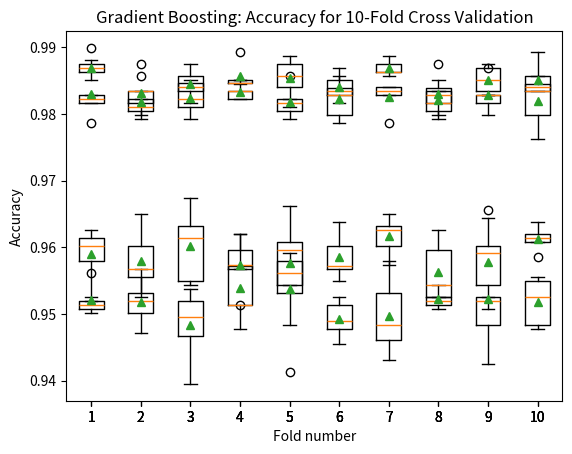

Write Python code to recreate this figure.
import matplotlib.pyplot as plt


Naive_Bayes = [[0.98754448, 0.98695136, 0.985172,   0.98635824, 0.9881376],
               [0.97983393, 0.98161329, 0.98339265, 0.98338279, 0.98753709],
               [0.98754448, 0.98339265, 0.98576512, 0.98161329, 0.98398577],
               [0.98457888, 0.98457888, 0.98932384, 0.98456973, 0.9851632],
               [0.98576512, 0.98398577, 0.98754448, 0.98873072, 0.98102017],
               [0.98695136, 0.98161329, 0.985172,   0.98278932, 0.98338279],
               [0.98576512, 0.98635824, 0.98873072, 0.98635824, 0.98754448],
               [0.97983393, 0.98754448, 0.98279953, 0.98338279, 0.98160237],
               [0.98279953, 0.98754448, 0.98695136, 0.985172,   0.98339265],
               [0.98398577, 0.98932384, 0.98576512, 0.98338279, 0.98338279]]
plt.boxplot(Naive_Bayes, showmeans=True)
plt.xlabel("Fold number")
plt.ylabel("Accuracy")
plt.title("Naive Bayes: Accuracy for 10-Fold Cross Validation")
plt.show()

KN = [[0.96263345, 0.95255042, 0.96144721, 0.95788849, 0.96026097],
      [0.95670225, 0.96500593, 0.95551601, 0.95252226, 0.96023739],
      [0.96322657, 0.96737841, 0.95492289, 0.95432977, 0.96144721],
      [0.96204033, 0.95670225, 0.95729537, 0.95964392, 0.95133531],
      [0.95966785, 0.94839858, 0.96619217, 0.95314353, 0.96085409],
      [0.96026097, 0.96381969, 0.95670225, 0.95489614, 0.95727003],
      [0.96500593, 0.96263345, 0.96322657, 0.96026097, 0.95729537],
      [0.95255042, 0.95432977, 0.95255042, 0.95964392, 0.96261128],
      [0.95432977, 0.96441281, 0.95077106, 0.96026097, 0.95907473],
      [0.96204033, 0.96085409, 0.95848161, 0.96142433, 0.96379822]]
plt.boxplot(KN, showmeans=True)
plt.xlabel("Fold number")
plt.ylabel("Accuracy")
plt.title("K-Nearest Neighbors: Accuracy for 10-Fold Cross Validation")
plt.show()

Random_Forest = [[0.97864769, 0.98991696, 0.98279953, 0.98161329, 0.98220641],
                 [0.97924081, 0.98220641, 0.98042705, 0.9810089,  0.98575668],
                 [0.985172,   0.97924081, 0.98102017, 0.98220641, 0.98457888],
                 [0.985172,   0.98220641, 0.98339265, 0.98338279, 0.98219585],
                 [0.98220641, 0.97924081, 0.98576512, 0.98161329, 0.98042705],
                 [0.97983393, 0.98576512, 0.98279953, 0.98397626, 0.97863501],
                 [0.98339265, 0.98398577, 0.98398577, 0.97864769, 0.98279953],
                 [0.98042705, 0.985172, 0.97924081, 0.98160237, 0.98397626],
                 [0.97983393, 0.98695136, 0.98161329, 0.98279953, 0.98279953],
                 [0.97627521, 0.98576512, 0.97983393, 0.98338279, 0.98456973]]
plt.boxplot(Random_Forest, showmeans=True)
plt.xlabel("Fold number")
plt.ylabel("Accuracy")
plt.title("Random Forest: Accuracy for 10-Fold Cross Validation")
plt.show()

Gradient_Boosting = [[0.9519573, 0.95017794, 0.95077106, 0.95136418, 0.95610913],
                     [0.95017794, 0.95670225, 0.94721234, 0.95311573, 0.95192878],
                     [0.94958482, 0.94661922, 0.95373665, 0.93950178, 0.9519573],
                     [0.96204033, 0.95136418, 0.94780546, 0.95727003, 0.95133531],
                     [0.95788849, 0.94128114, 0.95432977, 0.95610913, 0.95907473],
                     [0.9489917,  0.94780546, 0.94543298, 0.95252226, 0.95133531],
                     [0.94839858, 0.95314353, 0.9430605,  0.95788849, 0.9460261],
                     [0.95077106, 0.95255042, 0.95136418, 0.95192878, 0.95430267],
                     [0.94839858, 0.96559905, 0.94246738, 0.95255042, 0.9519573],
                     [0.95255042, 0.95492289, 0.94839858, 0.95548961, 0.94777448]]
plt.boxplot(Gradient_Boosting, showmeans=True)
plt.xlabel("Fold number")
plt.ylabel("Accuracy")
plt.title("Gradient Boosting: Accuracy for 10-Fold Cross Validation")
plt.show()
